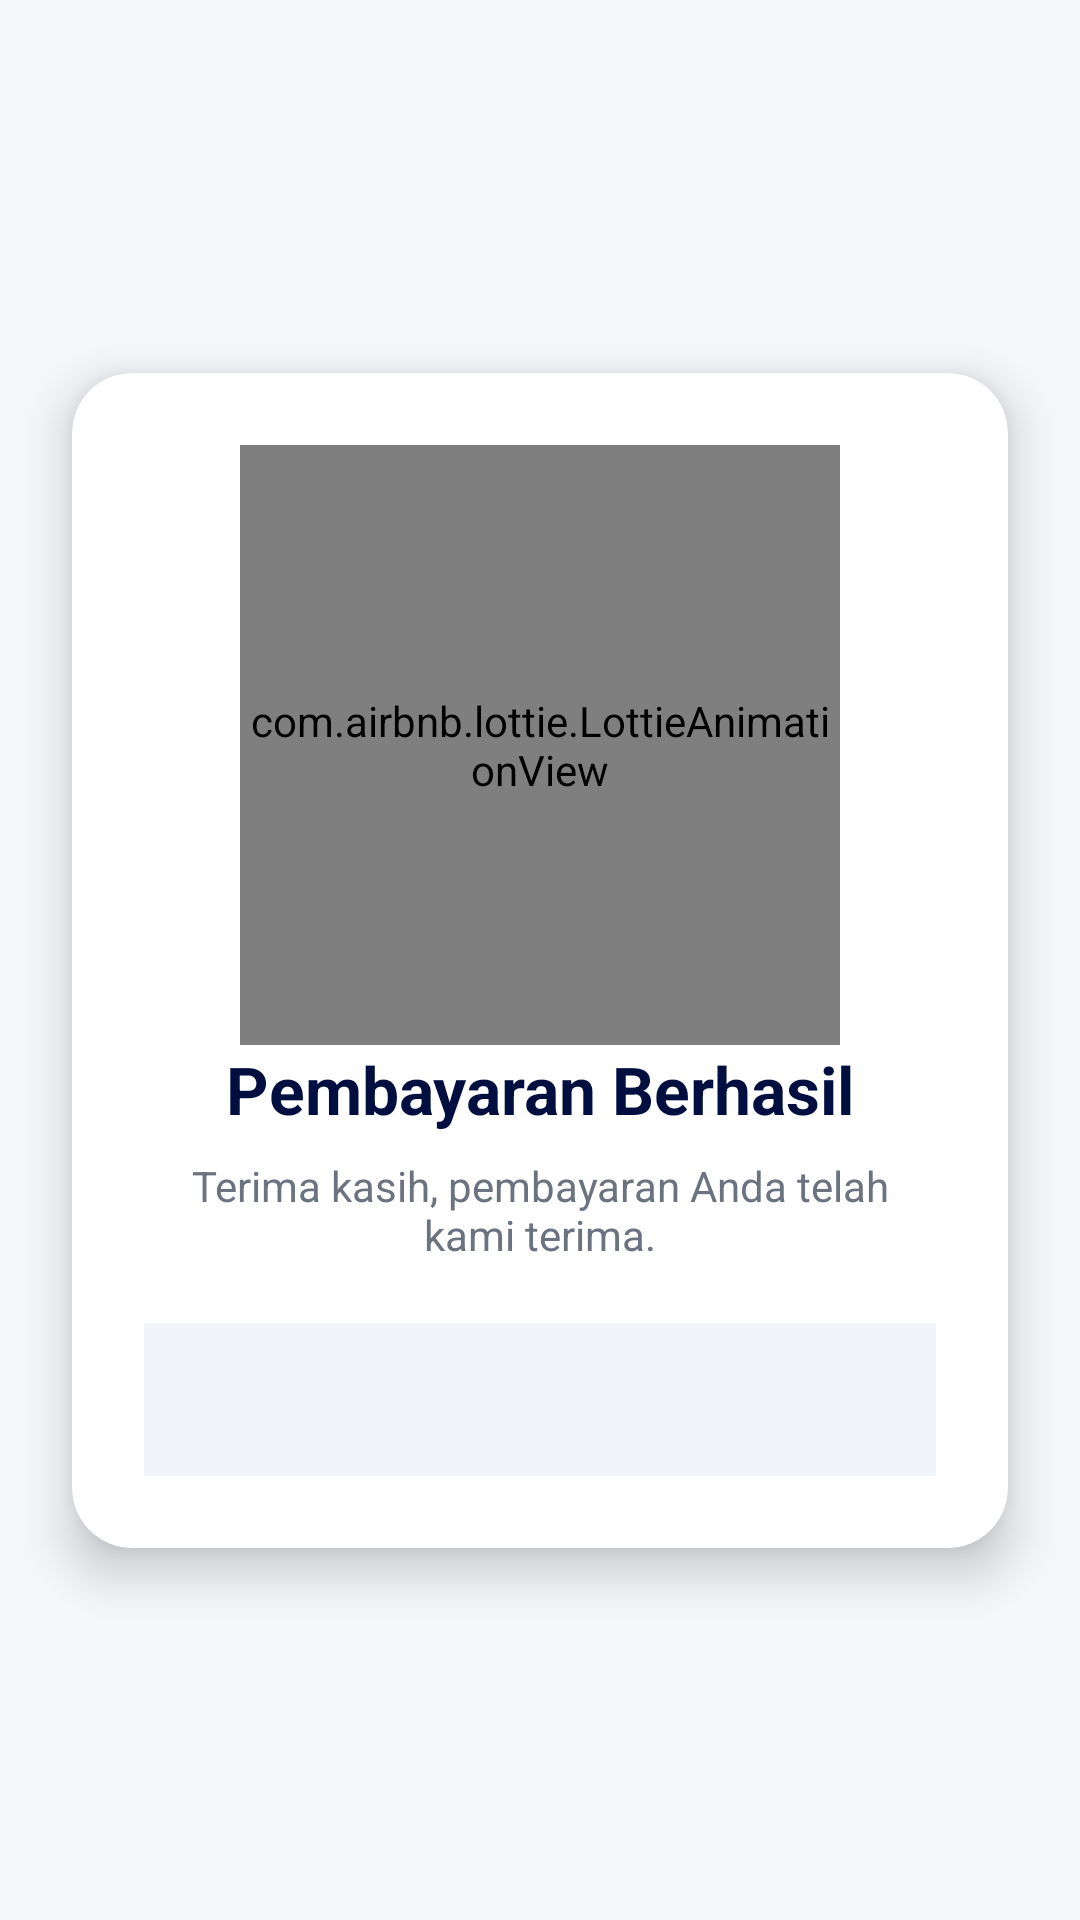

Write the Android layout XML for this screen, with the resource values it uses.
<!-- AndroidManifest.xml: application theme Theme.DriveNusa -->
<!-- res/layout/activity_pembayaran_berhasil.xml -->
<?xml version="1.0" encoding="utf-8"?>
<androidx.constraintlayout.widget.ConstraintLayout
    xmlns:android="http://schemas.android.com/apk/res/android"
    xmlns:app="http://schemas.android.com/apk/res-auto"
    android:layout_width="match_parent"
    android:layout_height="match_parent"
    android:background="#F5F7FA">

    <androidx.cardview.widget.CardView
        android:layout_width="0dp"
        android:layout_height="wrap_content"
        android:layout_margin="24dp"
        app:cardCornerRadius="20dp"
        app:cardElevation="10dp"
        app:layout_constraintTop_toTopOf="parent"
        app:layout_constraintBottom_toBottomOf="parent"
        app:layout_constraintStart_toStartOf="parent"
        app:layout_constraintEnd_toEndOf="parent">

        <LinearLayout
            android:layout_width="match_parent"
            android:layout_height="wrap_content"
            android:orientation="vertical"
            android:padding="24dp"
            android:gravity="center_horizontal">

            
            <com.airbnb.lottie.LottieAnimationView
                android:id="@+id/lottieSuccess"
                android:layout_width="200dp"
                android:layout_height="200dp"
                app:lottie_autoPlay="false"
                app:lottie_loop="false"/>


            
            <TextView
                android:layout_width="wrap_content"
                android:layout_height="wrap_content"
                android:text="Pembayaran Berhasil"
                android:textSize="22sp"
                android:textStyle="bold"
                android:textColor="@color/blue"
                android:layout_marginBottom="8dp"/>

            
            <TextView
                android:layout_width="wrap_content"
                android:layout_height="wrap_content"
                android:text="Terima kasih, pembayaran Anda telah kami terima."
                android:textSize="14sp"
                android:textColor="#6B7280"
                android:gravity="center"
                android:layout_marginBottom="20dp"/>

            
            <TextView
                android:id="@+id/txtInfo"
                android:layout_width="match_parent"
                android:layout_height="wrap_content"
                android:background="#F1F5F9"
                android:padding="16dp"
                android:textSize="14sp"
                android:textColor="#111827"
                android:gravity="center"/>
        </LinearLayout>

    </androidx.cardview.widget.CardView>

</androidx.constraintlayout.widget.ConstraintLayout>
<!-- resources referenced by this layout -->
<resources>
  <color name="blue">#000f3f</color>
  <style name="Theme.DriveNusa" parent="Base.Theme.Drivenusa" />
  <style name="Base.Theme.Drivenusa" parent="Theme.Material3.DayNight.NoActionBar">
          
          
      </style>
</resources>
